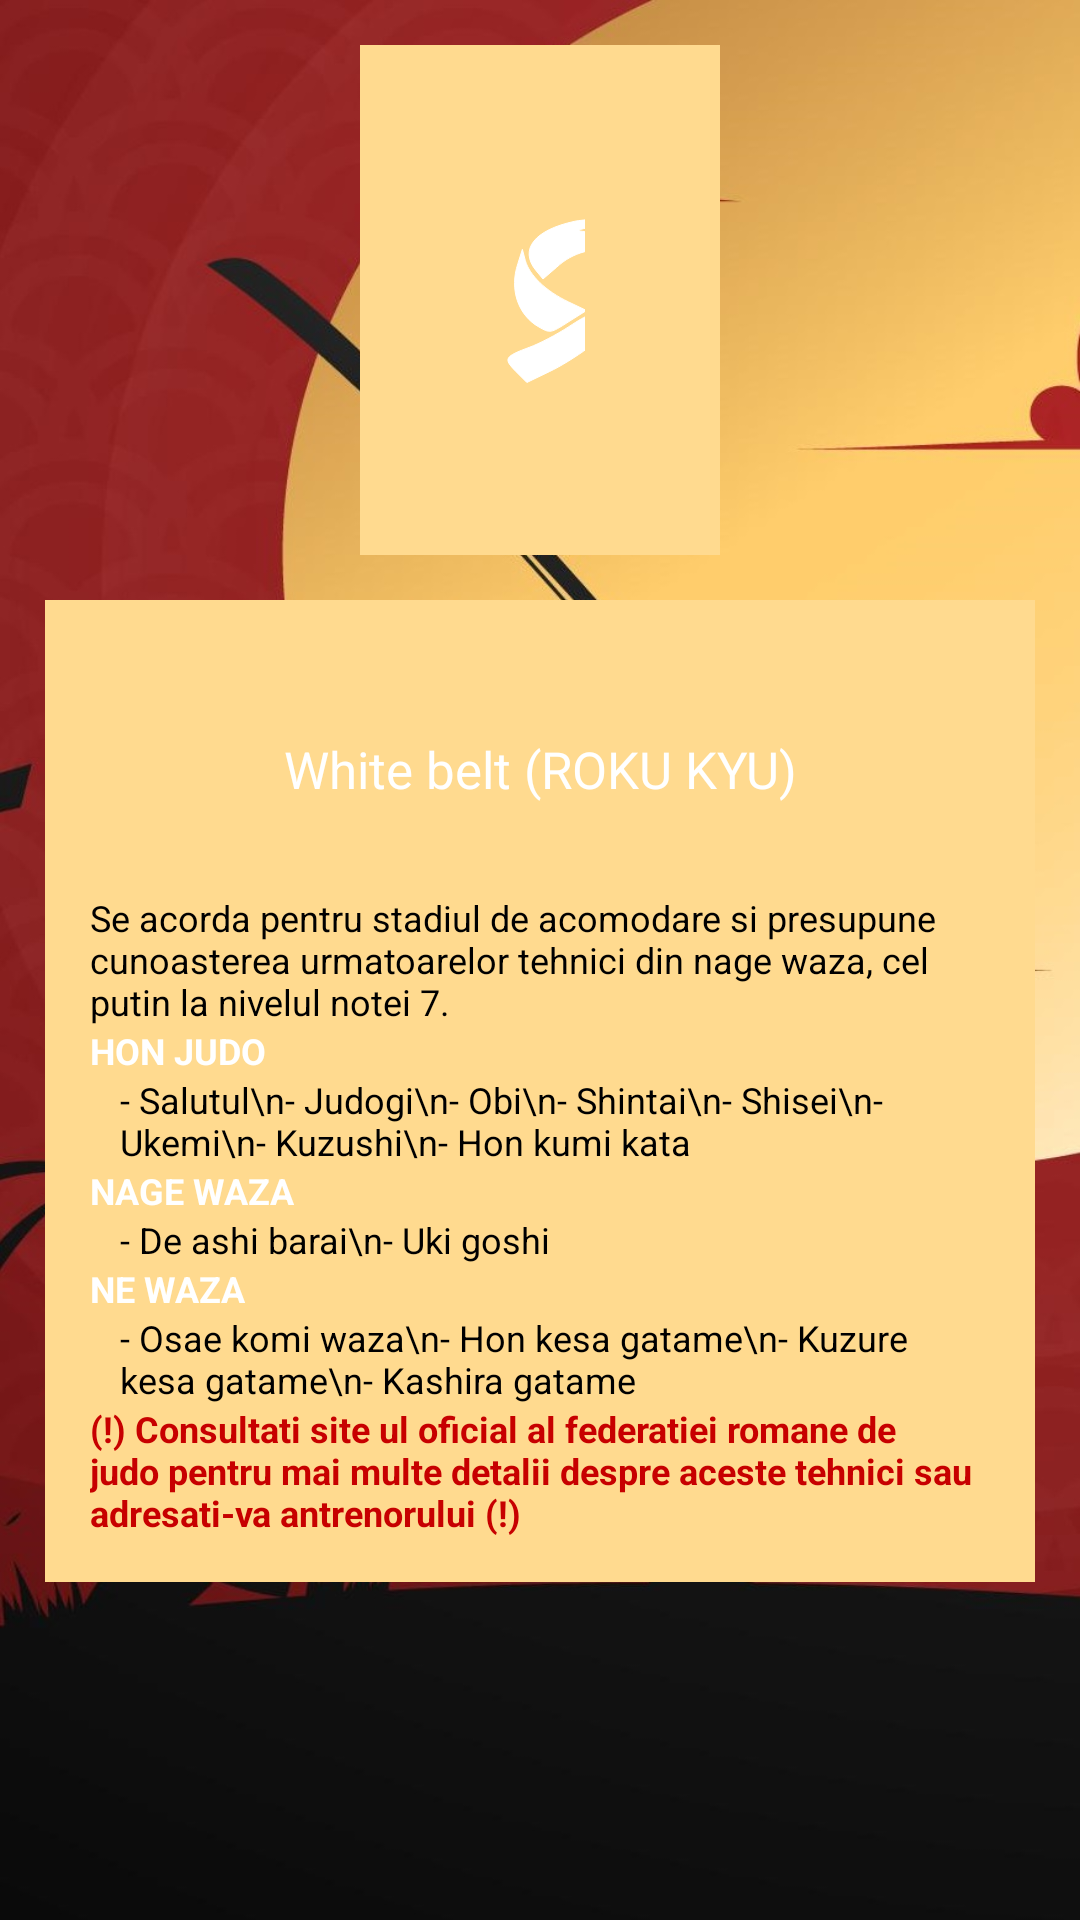

Android layout source for this screen:
<!-- AndroidManifest.xml: application theme Theme.FootballInteractionPT -->
<!-- res/layout/activity_white_belt.xml -->
<?xml version="1.0" encoding="utf-8"?>
<RelativeLayout xmlns:android="http://schemas.android.com/apk/res/android"
    xmlns:tools="http://schemas.android.com/tools"
    android:layout_width="match_parent"
    android:layout_height="match_parent"
    xmlns:app="http://schemas.android.com/apk/res-auto"
    android:background="@drawable/rosu_judo"
    tools:context=".All_JudoBelts_classes.White_belt">

    <LinearLayout
        android:layout_width="match_parent"
        android:layout_height="match_parent"
        android:orientation="vertical"
        android:weightSum="10"
        tools:ignore="ExtreText">


        <RelativeLayout
            android:id="@+id/RL_whiteBelt"
            android:layout_width="match_parent"
            android:layout_height="wrap_content"
            android:layout_marginStart="120dp"
            android:layout_marginTop="15dp"
            android:layout_marginEnd="120dp"
            android:layout_marginBottom="0dp"
            android:background="@color/crem"
            android:padding="15dp">

            <TextView
                android:id="@+id/WhiteBelt_image"
                android:layout_width="match_parent"
                android:layout_height="wrap_content"
                android:layout_marginStart="30dp"
                android:layout_marginTop="30dp"
                android:layout_marginEnd="30dp"
                android:layout_marginBottom="30dp"
                android:drawableLeft="@drawable/ic_white_belt_80__1_"
                android:drawablePadding="50dp"
                android:text=""
                android:textAlignment="center"
                android:textAppearance="@style/TextAppearance.AppCompat.Headline"
                android:textSize="15sp" />
        </RelativeLayout>

        <RelativeLayout
            android:id="@+id/RL2_wHITEBelt"
            android:layout_width="match_parent"
            android:layout_height="wrap_content"
            android:layout_margin="15dp"
            android:background="@color/crem"
            android:padding="15dp">

            <TextView
                android:id="@+id/White_belt_text"
                android:layout_width="match_parent"
                android:layout_height="wrap_content"
                android:layout_marginStart="30dp"
                android:layout_marginTop="30dp"
                android:layout_marginEnd="30dp"
                android:layout_marginBottom="30dp"
                android:text="White belt (ROKU KYU)"
                android:textAlignment="center"
                android:textAppearance="@style/TextAppearance.AppCompat.Headline"
                android:textColor="@color/white"
                android:textSize="17dp" />

            <TextView
                android:id="@+id/Introduction_whiteBelt"
                android:layout_width="wrap_content"
                android:layout_height="wrap_content"
                android:layout_below="@+id/White_belt_text"
                android:text="Se acorda pentru stadiul de acomodare si presupune cunoasterea urmatoarelor tehnici din nage waza, cel putin la nivelul notei 7."
                android:textColor="@color/black"
                android:textSize="12dp" />

            <TextView
                android:id="@+id/HonJudoText_whiteBelt"
                android:layout_width="wrap_content"
                android:layout_height="wrap_content"
                android:layout_below="@+id/Introduction_whiteBelt"
                android:text="HON JUDO"
                android:textColor="@color/white"
                android:textStyle="bold"
                android:textSize="12dp"/>

            <TextView
                android:id="@+id/HonJudoDetails_whiteBelt"
                android:layout_width="wrap_content"
                android:layout_height="wrap_content"
                android:layout_below="@+id/HonJudoText_whiteBelt"
                android:layout_marginLeft="10dp"
                android:textSize="12dp"
                android:text="- Salutul\n- Judogi\n- Obi\n- Shintai\n- Shisei\n- Ukemi\n- Kuzushi\n- Hon kumi kata"
                android:textColor="@color/black" />

            <TextView
                android:id="@+id/NageWazaText_whiteBelt"
                android:layout_width="wrap_content"
                android:layout_height="wrap_content"
                android:layout_below="@+id/HonJudoDetails_whiteBelt"
                android:text="NAGE WAZA"
                android:textColor="@color/white"
                android:textStyle="bold"
                android:textSize="12dp"/>
            <TextView
                android:id="@+id/NageWazaDetails_whiteBelt"
                android:layout_width="wrap_content"
                android:layout_height="wrap_content"
                android:layout_below="@+id/NageWazaText_whiteBelt"
                android:layout_marginLeft="10dp"
                android:textSize="12dp"
                android:text="- De ashi barai\n- Uki goshi"
                android:textColor="@color/black" />

            <TextView
                android:id="@+id/NeWazaText_whiteBelt"
                android:layout_width="wrap_content"
                android:layout_height="wrap_content"
                android:layout_below="@+id/NageWazaDetails_whiteBelt"
                android:text="NE WAZA"
                android:textColor="@color/white"
                android:textStyle="bold"
                android:textSize="12dp"/>
            <TextView
                android:id="@+id/NeWazaDetails_whiteBelt"
                android:layout_width="wrap_content"
                android:layout_height="wrap_content"
                android:layout_below="@+id/NeWazaText_whiteBelt"
                android:layout_marginLeft="10dp"
                android:textSize="12dp"
                android:text="- Osae komi waza\n- Hon kesa gatame\n- Kuzure kesa gatame\n- Kashira gatame"
                android:textColor="@color/black" />

            <TextView
                android:id="@+id/federatiaJudo_whiteBelt"
                android:layout_width="wrap_content"
                android:layout_height="wrap_content"
                android:layout_below="@+id/NeWazaDetails_whiteBelt"
                android:layout_marginTop="0dp"
                android:text="(!) Consultati site ul oficial al federatiei romane de judo pentru mai multe detalii despre aceste tehnici sau adresati-va antrenorului (!)"
                android:textColor="@color/red"
                android:textSize="12dp"
                android:textStyle="bold" />


        </RelativeLayout>


        app:layout_constraintTop_toBottomOf="@+id/GridLayout_belts" />
    </LinearLayout>
</RelativeLayout>
<!-- resources referenced by this layout -->
<resources>
  <color name="black">#FF000000</color>
  <color name="crem">#ffda8f</color>
  <color name="red">#c70000</color>
  <color name="white">#FFFFFFFF</color>
  <!-- drawable ic_white_belt_80__1_: vector/xml drawable (drawable, 2088 chars, omitted) -->
  <!-- drawable rosu_judo: jpg bitmap (drawable, 113186 bytes) -->
  <style name="Theme.FootballInteractionPT" parent="Theme.AppCompat.Light.NoActionBar">
          
          <item name="colorPrimary">#c70000</item>
          <item name="colorPrimaryVariant">@color/purple_700</item>
          <item name="colorOnPrimary">@color/white</item>
          
          <item name="colorSecondary">@color/teal_200</item>
          <item name="colorSecondaryVariant">@color/teal_700</item>
          <item name="colorOnSecondary">@color/black</item>
          
          <item name="android:statusBarColor" tools:targetApi="l">?attr/colorPrimaryVariant</item>
          
      </style>
  <color name="purple_700">#FF3700B3</color>
  <color name="teal_200">#FF03DAC5</color>
  <color name="teal_700">#FF018786</color>
</resources>
